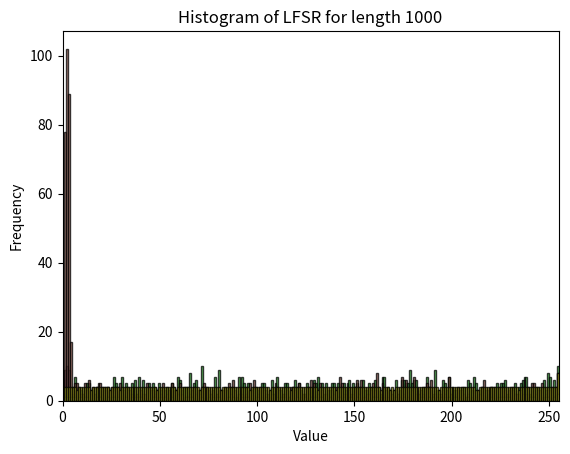

This figure's Python source:
# lcg_bbs_lfsr_histogram.py

import math
import random
import matplotlib.pyplot as plt

class LinearCongruentialGenerator:
    def __init__(self, seed, a, c, m):
        self.seed = seed
        self.a = a
        self.c = c
        self.m = m
        self.current = seed

    def next(self):
        self.current = (self.a * self.current + self.c) % self.m
        return self.current

    def generate_sequence(self, n):
        sequence = []
        for _ in range(n):
            sequence.append(self.next())
        return sequence

class BlumBlumShubGenerator:
    def __init__(self, seed, p, q):
        if not (self.is_prime(p) and self.is_prime(q)):
            raise ValueError("p and q must be prime numbers")
        
        self.p = p
        self.q = q
        self.m = p * q
        if math.gcd(seed, self.m) != 1:
            raise ValueError("Seed must be relatively prime to p*q")
        self.current = seed

    @staticmethod
    def is_prime(num):
        if num <= 1:
            return False
        if num <= 3:
            return True
        if num % 2 == 0 or num % 3 == 0:
            return False
        i = 5
        while i * i <= num:
            if num % i == 0 or num % (i + 2) == 0:
                return False
            i += 6
        return True

    def next(self):
        self.current = (self.current ** 2) % self.m
        return self.current

    def generate_sequence(self, n):
        sequence = []
        for _ in range(n):
            sequence.append(self.next())
        return sequence

class LinearFeedbackShiftRegister:
    def __init__(self, seed, taps):
        self.seed = seed
        self.taps = taps
        self.current = seed
        self.length = len(bin(seed)) - 2  # Length of the LFSR

    def next(self):
        xor = 0
        for tap in self.taps:
            xor ^= (self.current >> (tap - 1)) & 1
        self.current = ((self.current << 1) | xor) & ((1 << self.length) - 1)
        return self.current

    def generate_sequence(self, n):
        sequence = []
        for _ in range(n):
            sequence.append(self.next())
        return sequence

def convert_to_bytes(sequence):
    byte_sequence = []
    for num in sequence:
        byte_sequence.extend(num.to_bytes((num.bit_length() + 7) // 8, byteorder='big'))
    return byte_sequence

def plot_histogram(byte_sequence, length, title):
    plt.hist(byte_sequence[:length], bins=range(256), edgecolor='black', alpha=0.75)
    plt.title(f'Histogram of {title} for length {length}')
    plt.xlabel('Value')
    plt.ylabel('Frequency')
    plt.xlim([0, 255])
    plt.show()

def main():
    # Parameters
    seed_lcg = 42
    a = 1664525
    c = 1013904223
    m = 2**32

    seed_bbs = random.randint(2, 100)
    p = 499
    q = 547

    # Update LFSR to use an 8-bit initial state and appropriate taps
    seed_lfsr = 0b10101010  # An 8-bit initial state
    taps = [8, 6, 5, 4]  # Feedback polynomial x^8 + x^6 + x^5 + x^4 + 1

    lengths = [50, 100, 1000]

    # LCG
    lcg = LinearCongruentialGenerator(seed_lcg, a, c, m)
    lcg_sequence = lcg.generate_sequence(1000)
    lcg_byte_sequence = convert_to_bytes(lcg_sequence)

    for length in lengths:
        plot_histogram(lcg_byte_sequence, length, 'LCG')

    # BBS
    bbs = BlumBlumShubGenerator(seed_bbs, p, q)
    bbs_sequence = bbs.generate_sequence(1000)
    bbs_byte_sequence = convert_to_bytes(bbs_sequence)

    for length in lengths:
        plot_histogram(bbs_byte_sequence, length, 'BBS')

    # LFSR
    lfsr = LinearFeedbackShiftRegister(seed_lfsr, taps)
    lfsr_sequence = lfsr.generate_sequence(1000)
    lfsr_byte_sequence = convert_to_bytes(lfsr_sequence)

    for length in lengths:
        plot_histogram(lfsr_byte_sequence, length, 'LFSR')

if __name__ == "__main__":
    main()
